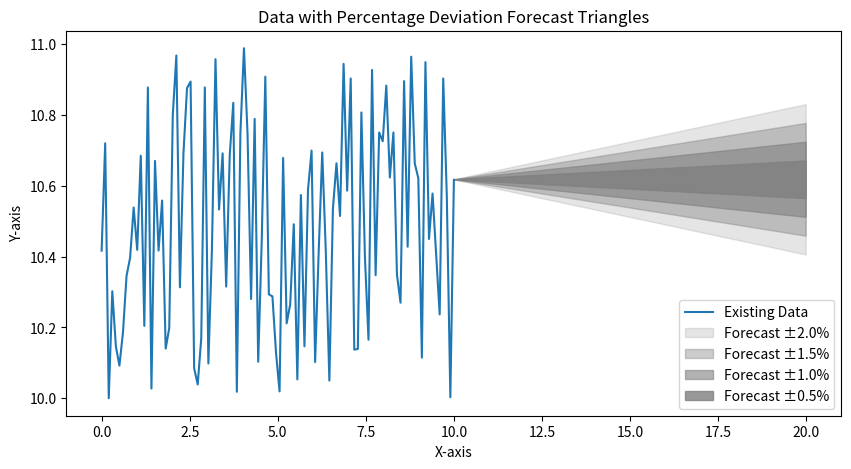

This chart was generated by the following Python code:
import numpy as np
import matplotlib.pyplot as plt

# Existing data
np.random.seed(1)  # For reproducibility
x = np.linspace(0, 10, 100)
y = np.random.random(100)+10

# Forecast triangles
forecast_length = 100
x_forecast_start = x[-1]
x_forecast_end = x_forecast_start + 10
y_forecast_center = y[-1]

# Define forecast windows with different percentage deviations and opacities
windows = [
    {'deviation': 0.02, 'alpha': 0.2},
    {'deviation': 0.015, 'alpha': 0.4},
    {'deviation': 0.01, 'alpha': 0.6},
    {'deviation': 0.005, 'alpha': 0.8}
]

# Plotting
plt.figure(figsize=(10, 5))
plt.plot(x, y, label='Existing Data')

for window in windows:
    deviation = window['deviation']
    y_forecast_top = y_forecast_center * (1 + deviation)
    y_forecast_bottom = y_forecast_center * (1 - deviation)
    plt.fill([x_forecast_start, x_forecast_end, x_forecast_end], 
             [y_forecast_center, y_forecast_top, y_forecast_bottom], 
             color='gray', alpha=window['alpha'], label=f'Forecast ±{deviation*100}%')

plt.xlabel('X-axis')
plt.ylabel('Y-axis')
plt.title('Data with Percentage Deviation Forecast Triangles')
plt.legend()
plt.show()

